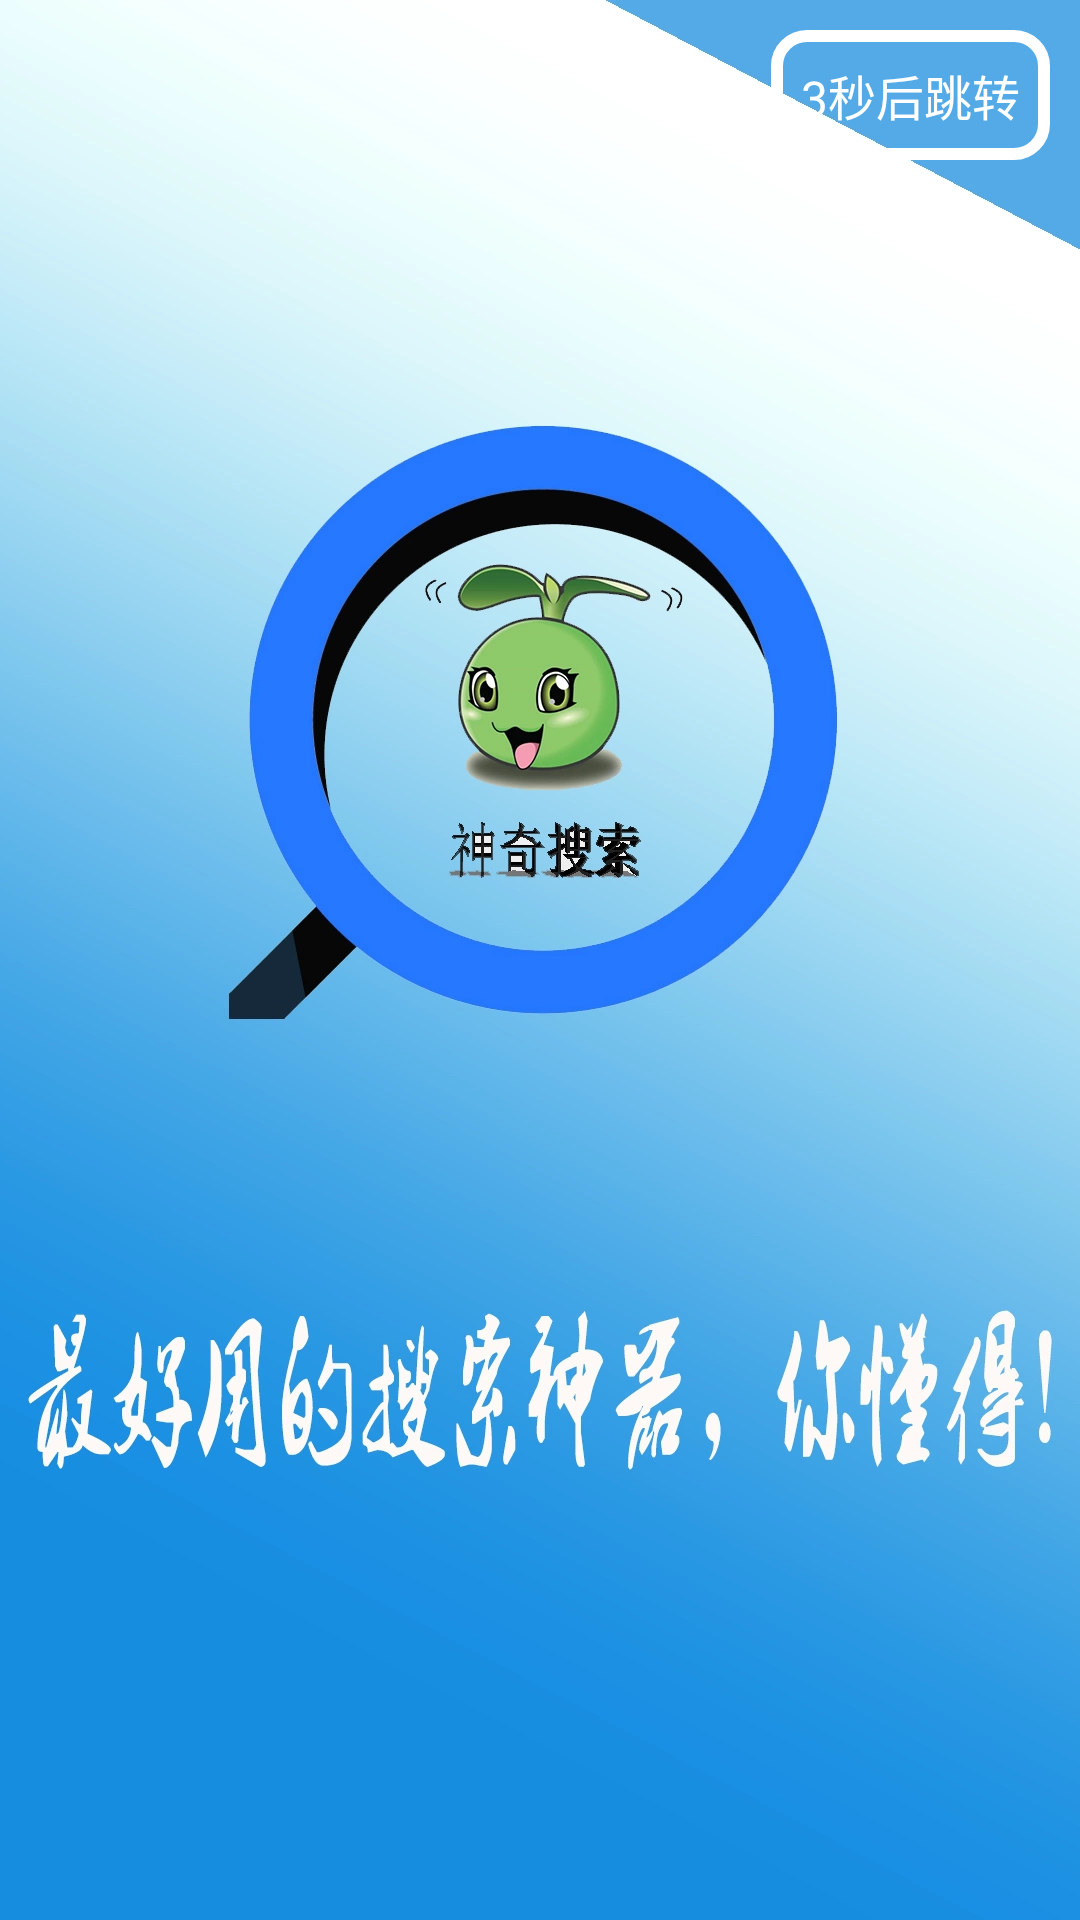

Write the Android layout XML for this screen, with the resource values it uses.
<!-- AndroidManifest.xml: application theme AppTheme -->
<!-- res/layout/activity_launch.xml -->
<?xml version="1.0" encoding="utf-8"?>
<androidx.constraintlayout.widget.ConstraintLayout xmlns:android="http://schemas.android.com/apk/res/android"
    android:layout_width="match_parent"
    android:layout_height="match_parent"
    xmlns:app="http://schemas.android.com/apk/res-auto">

    <ImageView
        android:id="@+id/launch_iv"
        app:layout_constraintTop_toTopOf="parent"
        app:layout_constraintLeft_toLeftOf="parent"
        app:layout_constraintRight_toRightOf="parent"
        app:layout_constraintBottom_toBottomOf="parent"
        android:layout_width="match_parent"
        android:scaleType="fitXY"
        android:src="@drawable/bg"
        android:layout_height="match_parent" />
    <TextView
        android:id="@+id/tv_time"
        android:background="@drawable/shape_lunc"
        android:layout_margin="10dp"
        app:layout_constraintTop_toTopOf="parent"
        app:layout_constraintRight_toRightOf="parent"
        android:layout_width="wrap_content"
        android:layout_height="wrap_content"
        android:padding="10dp"
        android:textSize="@dimen/text_size_16sp"
        android:text="3秒后跳转"
        android:textColor="@color/font_fff"
        />


</androidx.constraintlayout.widget.ConstraintLayout>
<!-- resources referenced by this layout -->
<resources>
  <color name="font_fff">#FFFFFF</color>
  <dimen name="text_size_16sp">16sp</dimen>
  <!-- drawable bg: webp bitmap (drawable, 115880 bytes) -->
  <!-- drawable shape_lunc (drawable) -->
  <?xml version="1.0" encoding="utf-8"?>
  <shape xmlns:android="http://schemas.android.com/apk/res/android">
      <corners android:radius="10dp"></corners>
      <stroke android:dashGap="5dp"
          android:width="4dp"
          android:color="@color/font_fff"
          />
      <solid android:color="@color/luanche_color"></solid>
  </shape>
  <style name="AppTheme" parent="Theme.AppCompat.Light.DarkActionBar">
          
          <item name="colorPrimary">@color/colorPrimary</item>
          <item name="colorPrimaryDark">@color/colorPrimaryDark</item>
          <item name="colorAccent">@color/colorAccent</item>
          <item name="windowNoTitle">true</item>
      </style>
  <color name="colorPrimary">#03A9F4</color>
  <color name="colorPrimaryDark">#0288D1</color>
  <color name="colorAccent">#0288D1</color>
</resources>
